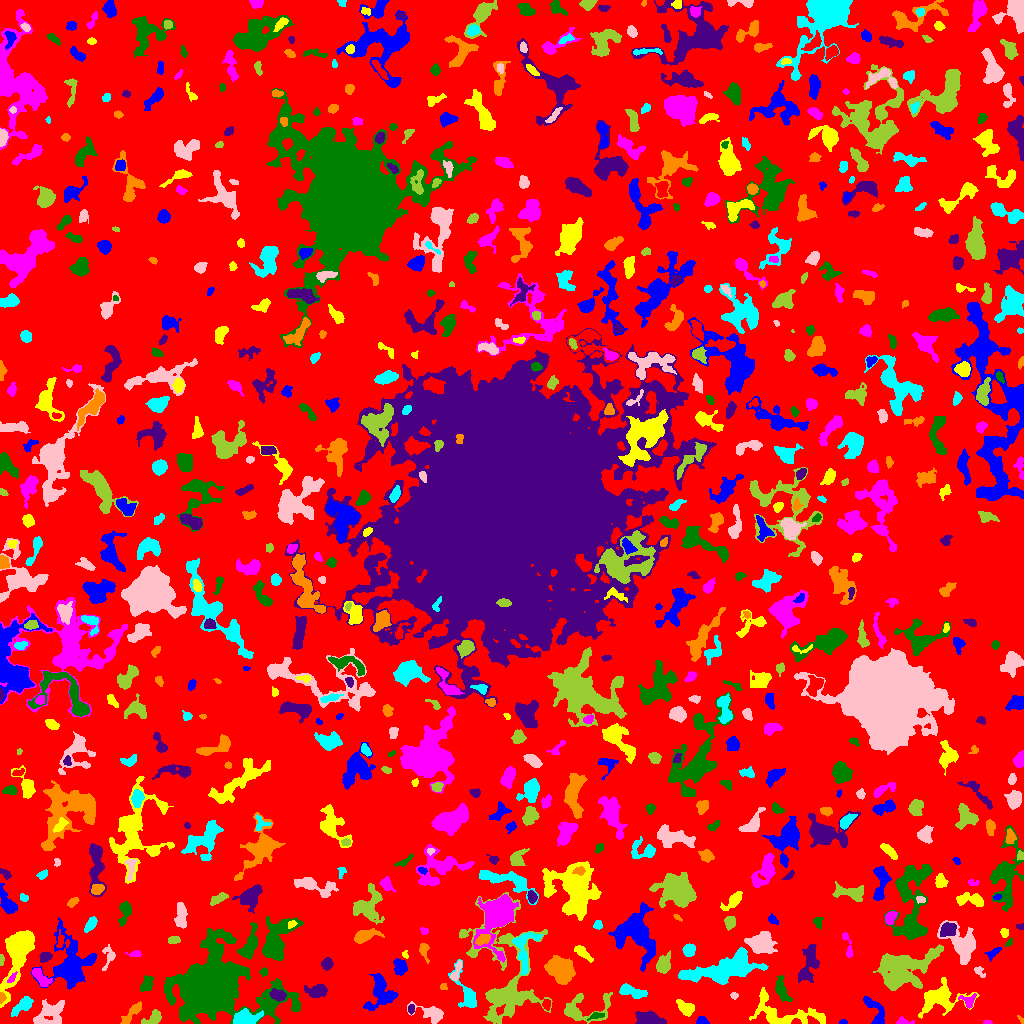

The data file committed next to this chart (first rows):
ID, X, Y, A, B, theta, total_flux, mu_max, mu_median, mu_mean, R_fwhm, R_e, R10, R90, x_start, x_end, y_start, y_end, area, greylevel
0, 518.6, 510.5, 312.4, 293.6, 0.7326, 1864233, 15.0, 2.0, 2.574, 40.07, 238.5, 92.68, 374.2, 0, 1023, 0, 1023, 724140, 2.574
1, 842.9, 1.248, 2.049, 1.151, 0.03891, 105.0, 5.0, 3.0, 2.763, 2.523, 1.871, 0.7979, 2.932, 839, 847, 0, 4, 38, 7.763
2, 786.2, 2.116, 2.759, 1.297, 0.4845, 284.0, 10.0, 6.0, 5.569, 3.09, 2.257, 0.7979, 3.523, 779, 790, 0, 6, 51, 13.57
3, 988, 0.9577, 2.458, 0.9405, -0.014, 71.0, 5.0, 2.0, 2.029, 1.871, 1.693, 0.5642, 2.764, 983, 992, 0, 3, 35, 9.029
4, 595.5, 7.559, 3.773, 1.457, 0.2614, 102.0, 4.0, 1.0, 1.172, 2.764, 2.585, 0.9772, 4.334, 587, 604, 3, 11, 87, 9.172
5, 647.9, 4.712, 6.401, 3.181, -0.1271, 957.0, 7.0, 3.0, 3.0, 6.383, 5.293, 2.185, 8.253, 635, 666, 0, 13, 319, 9.0
6, 1021, 3.357, 2.577, 0.766, -0.9449, 42.0, 3.0, 1.0, 1.167, 2.034, 1.493, 0.5642, 2.394, 1017, 1023, 0, 8, 36, 7.167
7, 23.26, 18.48, 5.915, 2.658, 0.6994, 709.0, 7.0, 2.0, 2.93, 5.078, 4.406, 1.784, 7.291, 11, 33, 7, 27, 242, 8.93
8, 49.55, 9.069, 9.164, 5.994, 0.5985, 1181, 7.0, 2.0, 2.42, 5.698, 6.747, 2.585, 10.7, 33, 64, 0, 24, 488, 7.42
9, 154.3, 5.818, 4.445, 2.753, 0.5782, 584.0, 8.0, 2.0, 3.227, 4.754, 3.742, 1.493, 6.232, 141, 161, 0, 14, 181, 8.227
10, 330.6, 16.94, 9.638, 9.016, 1.052, 1587, 6.0, 2.0, 2.341, 9.674, 8.117, 3.09, 12.53, 303, 347, 0, 40, 678, 7.341
11, 702.1, 2.144, 2.695, 1.875, -0.1147, 390.0, 11.0, 4.0, 4.588, 3.038, 2.646, 0.9772, 4.297, 696, 709, 0, 7, 85, 9.588
12, 780.7, 11.67, 20.85, 7.161, -0.2157, 2053, 9.0, 2.0, 2.712, 5.698, 7.899, 2.764, 13.03, 749, 825, 0, 36, 757, 7.712
13, 903.9, 1.701, 4.644, 1.65, -0.08863, 194.0, 5.0, 2.0, 2.282, 3.192, 2.821, 1.128, 4.478, 896, 914, 0, 7, 85, 9.282
14, 209.8, 36.9, 17.81, 14.19, -0.1062, 52171, 56.0, 5.0, 10.65, 14.34, 14.52, 5.585, 28.8, 164, 300, 0, 95, 4897, 15.65
15, 411, 14.07, 2.413, 1.55, 1.459, 139.0, 4.0, 2.0, 2.279, 3.785, 2.459, 0.9772, 3.827, 408, 414, 9, 19, 61, 9.279
16, 132.2, 11.02, 7.54, 2.099, 0.8043, 539.0, 8.0, 2.0, 2.604, 3.949, 4.26, 1.493, 6.887, 120, 141, 0, 22, 207, 7.604
17, 244.7, 5.451, 6.955, 3.452, 0.1357, 2227, 14.0, 6.0, 6.81, 6.747, 5.698, 2.326, 8.938, 233, 263, 0, 15, 327, 13.81
18, 431.5, 9.902, 8.149, 3.588, -0.3082, 830.0, 6.0, 3.0, 2.73, 7.047, 5.47, 2.034, 8.538, 407, 443, 0, 22, 304, 7.73
19, 505.3, 43.97, 30.67, 16.79, -1.408, 8800, 16.0, 3.0, 3.927, 8.195, 13.96, 4.618, 23.64, 459, 552, 0, 131, 2241, 7.927
20, 546.2, 18.91, 2.384, 1.75, -1.557, 321.0, 9.0, 3.0, 3.963, 3.192, 2.523, 0.9772, 4.029, 542, 550, 13, 24, 81, 11.96
21, 876.2, 11.34, 8.45, 3.743, -1.1, 871.0, 8.0, 3.0, 3.024, 5.262, 5.046, 1.871, 8.156, 863, 884, 0, 27, 288, 8.024
22, 685.3, 15.21, 3.945, 2.442, -0.5802, 505.0, 8.0, 2.0, 2.44, 4.514, 3.827, 1.382, 6.129, 676, 694, 7, 24, 207, 8.44
23, 968, 22.24, 3.868, 3.041, -0.4861, 224.0, 4.0, 1.0, 1.635, 4.37, 3.338, 1.262, 5.642, 958, 976, 15, 30, 137, 9.635
24, 781.1, 34.31, 6.282, 2.618, -1.254, 821.0, 10.0, 3.0, 3.351, 4.26, 4.406, 1.596, 7.356, 775, 792, 22, 48, 245, 8.351
25, 277.7, 28.05, 3.942, 2.458, -0.2885, 502.0, 6.0, 3.0, 3.177, 5.323, 3.868, 1.596, 6.103, 269, 286, 22, 35, 158, 11.18
26, 1.343, 25.75, 2.651, 1.279, 1.568, 102.0, 4.0, 2.0, 1.729, 3.241, 2.185, 0.7979, 3.432, 0, 6, 20, 31, 59, 12.73
27, 631.3, 32.22, 7.202, 2.535, -0.28, 546.0, 5.0, 2.0, 2.116, 5.109, 4.918, 1.784, 7.999, 619, 647, 25, 40, 258, 7.116
28, 733.9, 28.06, 1.816, 1.675, -1.165, 142.0, 6.0, 3.0, 2.784, 2.932, 2.185, 0.7979, 3.385, 730, 738, 24, 31, 51, 7.784
29, 582.2, 14.16, 13.5, 7.364, 0.2036, 1833, 10.0, 3.0, 3.327, 6.308, 6.84, 2.459, 11.51, 564, 612, 0, 31, 551, 8.327
30, 87.97, 21.99, 4.668, 3.327, 1.098, 957.0, 9.0, 3.0, 3.859, 5.232, 4.886, 1.871, 7.736, 80, 97, 14, 34, 248, 8.859
31, 380.3, 30.19, 9.211, 6.778, 1.343, 3503, 13.0, 6.0, 6.289, 8.74, 8.156, 3.241, 12.17, 363, 398, 13, 50, 557, 8.289
32, 940.3, 25.17, 11.79, 7.109, 0.235, 2671, 10.0, 3.0, 3.71, 7.899, 8.519, 3.192, 13.49, 918, 979, 5, 46, 720, 8.71
33, 41.21, 45.54, 6.371, 2.65, -0.7858, 781.0, 7.0, 4.0, 3.755, 6.18, 4.853, 1.871, 7.181, 32, 52, 37, 55, 208, 9.755
34, 146.8, 39.71, 4.292, 2.747, 1.076, 363.0, 4.0, 2.0, 2.161, 6.433, 4.26, 1.693, 6.433, 140, 154, 32, 48, 168, 7.161
35, 317.6, 32.62, 5.259, 3.014, 0.1236, 853.0, 9.0, 3.0, 3.482, 4.687, 4.583, 1.784, 7.653, 304, 327, 26, 39, 245, 10.48
36, 443.4, 36.91, 1.735, 1.657, -0.4079, 93.0, 4.0, 2.0, 1.938, 2.985, 2.034, 0.7979, 3.385, 440, 447, 34, 40, 48, 6.938
37, 466.8, 29.6, 11.02, 4.035, -1.166, 839.0, 6.0, 2.0, 2.337, 6.383, 5.585, 2.111, 9.009, 448, 476, 16, 64, 359, 8.337
38, 456.2, 51.13, 5.744, 1.732, 1.224, 319.0, 7.0, 2.0, 2.512, 3.09, 3.478, 1.262, 5.47, 450, 461, 42, 63, 127, 10.51
39, 902.3, 53.79, 14.44, 8.476, 0.4299, 5693, 12.0, 3.0, 3.967, 11.16, 10.65, 4.184, 17.63, 873, 943, 33, 79, 1435, 8.967
40, 620.1, 46.82, 2.018, 1.347, 0.4466, 67.0, 3.0, 1.0, 1.288, 2.585, 2.111, 0.7979, 3.338, 616, 624, 43, 50, 52, 7.288
41, 70.1, 59.85, 13.16, 10.21, 1.567, 5789, 17.0, 4.0, 4.657, 6.358, 10.36, 3.613, 17.26, 31, 96, 34, 106, 1243, 8.657
42, 17.36, 71.35, 15.16, 5.365, 1.293, 8029, 26.0, 5.0, 7.476, 7.939, 8.649, 3.241, 15.1, 0, 34, 16, 93, 1074, 12.48
43, 11.4, 45.15, 2.879, 1.174, 0.8894, 148.0, 6.0, 2.0, 2.277, 2.877, 2.111, 0.7979, 3.478, 7, 17, 41, 52, 65, 14.28
44, 263.3, 51.5, 1.982, 1.574, -0.0, 62.0, 3.0, 1.0, 1.0, 1.784, 2.111, 0.7979, 3.523, 259, 267, 47, 56, 62, 7.0
45, 326.9, 59.75, 2.633, 2.446, 1.105, 481.0, 9.0, 3.0, 3.879, 3.868, 3.241, 1.262, 5.232, 321, 333, 53, 66, 124, 8.879
46, 561, 54.59, 6.667, 5.205, -0.4735, 2999, 10.0, 5.0, 4.861, 9.934, 7.506, 3.141, 11.58, 544, 575, 39, 68, 617, 9.861
47, 725.1, 54.69, 19.71, 5.951, 0.2321, 6477, 12.0, 5.0, 4.944, 12.22, 11.51, 4.406, 17.92, 678, 768, 39, 76, 1310, 8.944
48, 979.2, 51.97, 3.306, 2.01, -0.766, 207.0, 6.0, 2.0, 2.435, 3.241, 2.877, 0.9772, 4.514, 974, 985, 46, 57, 85, 7.435
49, 1.167, 63.48, 2.567, 1.067, 1.54, 203.0, 9.0, 4.0, 4.06, 2.585, 2.034, 0.7979, 3.192, 0, 4, 58, 69, 50, 9.06
50, 606, 68.65, 4.995, 3.124, -0.968, 897.0, 8.0, 3.0, 3.987, 5.754, 4.72, 1.871, 7.506, 598, 615, 60, 78, 225, 7.987
51, 400.2, 56.45, 3.793, 3.051, -1.373, 537.0, 6.0, 3.0, 2.812, 5.585, 4.26, 1.693, 6.794, 393, 407, 48, 65, 191, 7.812
52, 405.1, 68.77, 2.023, 1.43, -1.295, 111.0, 5.0, 2.5, 2.523, 2.646, 1.954, 0.7979, 3.09, 402, 408, 65, 73, 44, 8.523
53, 135, 69.49, 3.435, 1.547, 0.0071, 209.0, 6.0, 2.0, 2.679, 3.432, 2.706, 0.9772, 4.297, 125, 141, 67, 73, 78, 7.679
54, 250.4, 79.38, 7.966, 3.071, 1.235, 1095, 10.0, 2.0, 3.033, 5.202, 5.046, 1.871, 8.867, 237, 257, 64, 101, 361, 10.03
55, 45.3, 66.45, 3.173, 2.416, 0.3816, 365.0, 6.0, 3.0, 3.202, 5.046, 3.568, 1.493, 5.293, 39, 52, 61, 71, 114, 9.202
56, 423.7, 73.7, 4.194, 2.2, -1.427, 210.0, 5.0, 1.5, 1.641, 3.29, 3.09, 1.128, 4.983, 419, 429, 60, 80, 128, 9.641
57, 688.9, 73.62, 3.164, 2.785, 1.148, 685.0, 9.0, 5.0, 4.724, 4.853, 3.827, 1.493, 5.917, 682, 695, 67, 80, 145, 8.724
58, 108.9, 67.12, 5.916, 2.975, 1.38, 506.0, 9.0, 3.0, 3.143, 3.141, 3.949, 1.382, 6.507, 102, 115, 53, 79, 161, 8.143
59, 663.8, 58.47, 4.453, 3.081, 1.319, 840.0, 8.0, 3.0, 3.515, 5.614, 4.514, 1.784, 7.399, 656, 670, 50, 73, 239, 8.515
... 735 more rows
